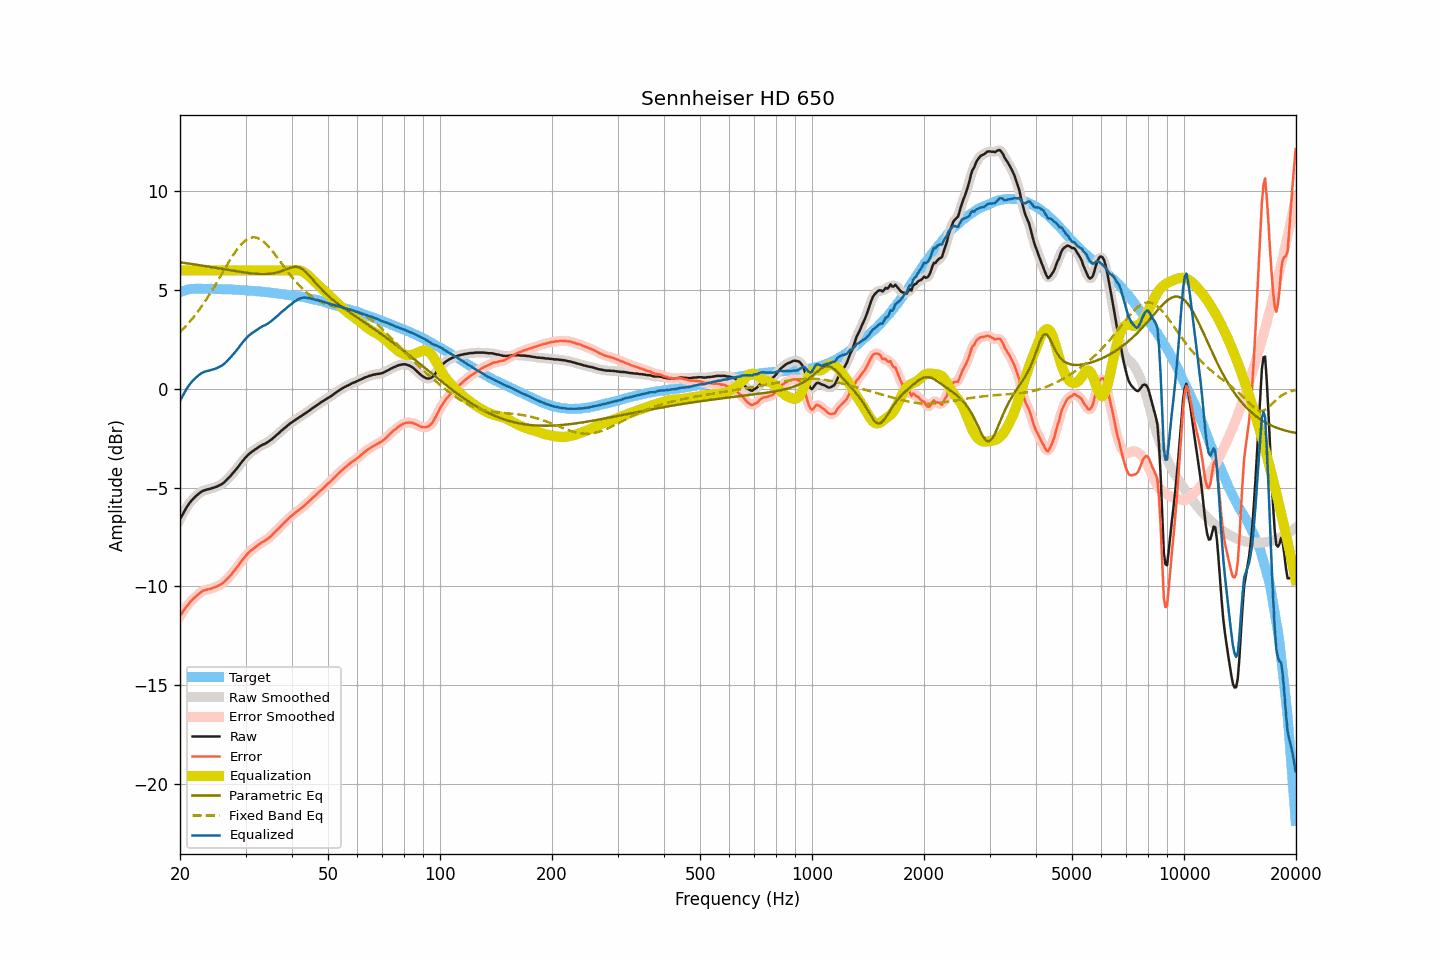

The table this chart was drawn from, first rows:
frequency, raw, smoothed, error, error_smoothed, equalization, parametric_eq, fixed_band_eq, equalized_raw, equalized_smoothed, target
20.00, -6.60, -6.61, -11.51, -11.51, 6.00, 6.41, 2.87, -0.60, -0.61, 4.90
20.20, -6.45, -6.45, -11.39, -11.38, 6.00, 6.40, 2.95, -0.45, -0.45, 4.93
20.40, -6.29, -6.30, -11.26, -11.26, 6.00, 6.39, 3.03, -0.29, -0.30, 4.96
20.61, -6.16, -6.15, -11.14, -11.14, 6.00, 6.38, 3.12, -0.16, -0.15, 4.98
20.81, -6.01, -6.02, -11.03, -11.03, 6.00, 6.37, 3.21, -0.01, -0.02, 5.01
21.02, -5.89, -5.89, -10.94, -10.93, 6.00, 6.35, 3.30, 0.11, 0.11, 5.04
21.23, -5.77, -5.78, -10.82, -10.83, 6.00, 6.34, 3.39, 0.23, 0.22, 5.05
21.44, -5.67, -5.68, -10.73, -10.74, 6.00, 6.33, 3.49, 0.33, 0.32, 5.06
21.66, -5.59, -5.58, -10.65, -10.65, 6.00, 6.32, 3.59, 0.41, 0.42, 5.07
21.87, -5.50, -5.50, -10.57, -10.57, 6.00, 6.31, 3.69, 0.50, 0.50, 5.07
22.09, -5.42, -5.42, -10.50, -10.50, 6.00, 6.29, 3.80, 0.58, 0.58, 5.08
22.31, -5.35, -5.35, -10.43, -10.43, 6.00, 6.28, 3.90, 0.65, 0.65, 5.08
22.54, -5.29, -5.28, -10.36, -10.36, 6.00, 6.27, 4.01, 0.71, 0.72, 5.08
22.76, -5.22, -5.23, -10.30, -10.30, 6.00, 6.25, 4.13, 0.78, 0.77, 5.08
22.99, -5.17, -5.18, -10.24, -10.25, 6.00, 6.24, 4.24, 0.83, 0.82, 5.07
23.22, -5.14, -5.14, -10.21, -10.21, 6.00, 6.23, 4.36, 0.86, 0.86, 5.07
23.45, -5.11, -5.12, -10.18, -10.18, 6.00, 6.22, 4.49, 0.89, 0.88, 5.06
23.69, -5.09, -5.09, -10.16, -10.16, 6.00, 6.20, 4.61, 0.91, 0.91, 5.06
23.92, -5.07, -5.07, -10.14, -10.14, 6.00, 6.19, 4.74, 0.93, 0.93, 5.06
24.16, -5.05, -5.05, -10.13, -10.12, 6.00, 6.18, 4.87, 0.95, 0.95, 5.07
24.40, -5.02, -5.03, -10.09, -10.10, 6.00, 6.16, 5.00, 0.98, 0.97, 5.07
24.65, -5.00, -5.00, -10.06, -10.07, 6.00, 6.15, 5.13, 1.00, 1.00, 5.06
24.89, -4.97, -4.97, -10.03, -10.03, 6.00, 6.14, 5.27, 1.03, 1.03, 5.06
25.14, -4.94, -4.94, -10.00, -10.00, 6.00, 6.12, 5.40, 1.06, 1.06, 5.06
25.39, -4.90, -4.91, -9.96, -9.96, 6.00, 6.11, 5.54, 1.10, 1.09, 5.06
25.65, -4.86, -4.87, -9.92, -9.92, 6.00, 6.09, 5.68, 1.14, 1.13, 5.06
25.91, -4.82, -4.82, -9.87, -9.87, 6.00, 6.08, 5.82, 1.18, 1.18, 5.05
26.16, -4.76, -4.76, -9.81, -9.81, 6.00, 6.07, 5.96, 1.24, 1.24, 5.04
26.43, -4.70, -4.69, -9.74, -9.74, 6.00, 6.05, 6.10, 1.30, 1.31, 5.04
26.69, -4.61, -4.61, -9.66, -9.66, 6.00, 6.04, 6.24, 1.39, 1.39, 5.04
26.96, -4.52, -4.53, -9.57, -9.57, 6.00, 6.03, 6.38, 1.48, 1.47, 5.04
27.23, -4.44, -4.44, -9.48, -9.48, 6.00, 6.01, 6.51, 1.56, 1.56, 5.04
27.50, -4.35, -4.35, -9.39, -9.39, 6.00, 6.00, 6.64, 1.65, 1.65, 5.04
27.77, -4.25, -4.26, -9.28, -9.29, 6.00, 5.98, 6.77, 1.75, 1.74, 5.03
28.05, -4.16, -4.16, -9.19, -9.18, 6.00, 5.97, 6.89, 1.84, 1.84, 5.03
28.33, -4.06, -4.06, -9.08, -9.08, 6.00, 5.96, 7.00, 1.94, 1.94, 5.01
28.62, -3.97, -3.96, -8.98, -8.97, 6.00, 5.95, 7.12, 2.03, 2.04, 5.01
28.90, -3.85, -3.85, -8.86, -8.86, 6.00, 5.93, 7.22, 2.15, 2.15, 5.01
29.19, -3.74, -3.75, -8.74, -8.75, 6.00, 5.92, 7.31, 2.26, 2.25, 5.00
29.48, -3.64, -3.64, -8.65, -8.64, 6.00, 5.91, 7.39, 2.36, 2.36, 5.01
29.78, -3.54, -3.54, -8.54, -8.54, 6.00, 5.90, 7.47, 2.46, 2.46, 5.00
30.08, -3.46, -3.45, -8.45, -8.45, 6.00, 5.88, 7.53, 2.54, 2.55, 4.99
30.38, -3.37, -3.37, -8.35, -8.35, 6.00, 5.87, 7.59, 2.63, 2.63, 4.98
30.68, -3.29, -3.29, -8.27, -8.27, 6.00, 5.86, 7.63, 2.71, 2.71, 4.98
30.99, -3.22, -3.23, -8.19, -8.20, 6.00, 5.85, 7.66, 2.78, 2.77, 4.97
31.30, -3.16, -3.17, -8.13, -8.13, 6.00, 5.85, 7.67, 2.84, 2.83, 4.97
31.61, -3.11, -3.11, -8.08, -8.07, 6.00, 5.84, 7.68, 2.89, 2.89, 4.96
31.93, -3.05, -3.06, -8.01, -8.01, 6.00, 5.83, 7.67, 2.95, 2.94, 4.95
32.24, -3.00, -3.00, -7.94, -7.94, 6.00, 5.82, 7.65, 3.00, 3.00, 4.94
32.57, -2.94, -2.95, -7.88, -7.88, 6.00, 5.82, 7.61, 3.06, 3.05, 4.94
32.89, -2.89, -2.89, -7.83, -7.82, 6.00, 5.82, 7.57, 3.11, 3.11, 4.93
33.22, -2.84, -2.85, -7.76, -7.77, 6.00, 5.81, 7.52, 3.16, 3.15, 4.92
33.55, -2.80, -2.81, -7.72, -7.72, 6.00, 5.81, 7.46, 3.20, 3.19, 4.92
33.89, -2.77, -2.77, -7.68, -7.68, 6.00, 5.81, 7.38, 3.23, 3.23, 4.90
34.23, -2.72, -2.72, -7.63, -7.62, 6.00, 5.82, 7.30, 3.28, 3.28, 4.90
34.57, -2.67, -2.67, -7.56, -7.56, 6.00, 5.82, 7.21, 3.33, 3.33, 4.89
34.92, -2.61, -2.62, -7.49, -7.50, 6.00, 5.83, 7.12, 3.39, 3.38, 4.88
35.27, -2.55, -2.55, -7.43, -7.42, 6.00, 5.84, 7.02, 3.45, 3.45, 4.87
35.62, -2.48, -2.48, -7.34, -7.34, 6.00, 5.85, 6.92, 3.52, 3.52, 4.86
35.97, -2.41, -2.41, -7.26, -7.26, 6.00, 5.87, 6.82, 3.59, 3.59, 4.85
... 635 more rows
